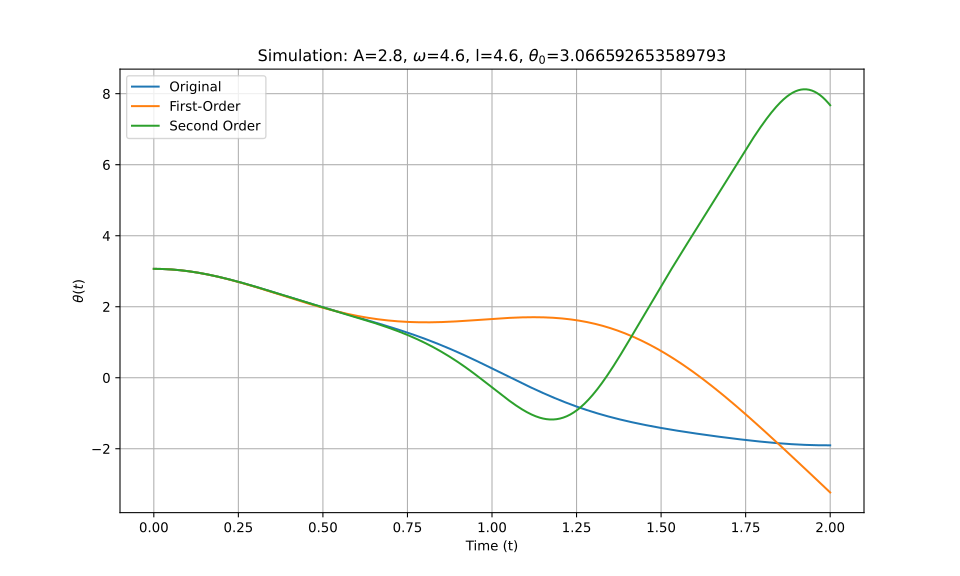

Source data for this figure (header and first rows):
t_eval, Equation_1, Equation_2, Equation_3
0.0, 3.067, 3.067, 3.067
0.002002, 3.067, 3.067, 3.067
0.004004, 3.066, 3.066, 3.066
0.006006, 3.066, 3.066, 3.066
0.008008, 3.066, 3.066, 3.066
0.01001, 3.066, 3.066, 3.066
0.01201, 3.066, 3.066, 3.066
0.01401, 3.065, 3.065, 3.065
0.01602, 3.065, 3.065, 3.065
0.01802, 3.064, 3.064, 3.064
0.02002, 3.064, 3.064, 3.064
0.02202, 3.063, 3.063, 3.063
0.02402, 3.063, 3.063, 3.063
0.02603, 3.062, 3.062, 3.062
0.02803, 3.061, 3.061, 3.061
0.03003, 3.061, 3.061, 3.061
0.03203, 3.06, 3.06, 3.06
0.03403, 3.059, 3.059, 3.059
0.03604, 3.058, 3.058, 3.058
0.03804, 3.057, 3.057, 3.057
0.04004, 3.056, 3.056, 3.056
0.04204, 3.055, 3.055, 3.055
0.04404, 3.054, 3.054, 3.054
0.04605, 3.053, 3.053, 3.053
0.04805, 3.052, 3.052, 3.052
0.05005, 3.05, 3.05, 3.05
0.05205, 3.049, 3.049, 3.049
0.05405, 3.048, 3.048, 3.048
0.05606, 3.046, 3.046, 3.046
0.05806, 3.045, 3.045, 3.045
0.06006, 3.043, 3.043, 3.043
0.06206, 3.042, 3.042, 3.042
0.06406, 3.04, 3.04, 3.04
0.06607, 3.038, 3.038, 3.038
0.06807, 3.037, 3.037, 3.037
0.07007, 3.035, 3.035, 3.035
0.07207, 3.033, 3.033, 3.033
0.07407, 3.031, 3.031, 3.031
0.07608, 3.029, 3.029, 3.029
0.07808, 3.027, 3.027, 3.027
0.08008, 3.025, 3.025, 3.025
0.08208, 3.023, 3.023, 3.023
0.08408, 3.021, 3.021, 3.021
0.08609, 3.019, 3.019, 3.019
0.08809, 3.017, 3.017, 3.017
0.09009, 3.015, 3.014, 3.015
0.09209, 3.012, 3.012, 3.012
0.09409, 3.01, 3.01, 3.01
0.0961, 3.007, 3.007, 3.007
0.0981, 3.005, 3.005, 3.005
0.1001, 3.002, 3.002, 3.002
0.1021, 3, 3, 3
0.1041, 2.997, 2.997, 2.997
0.1061, 2.995, 2.994, 2.995
0.1081, 2.992, 2.992, 2.992
0.1101, 2.989, 2.989, 2.989
0.1121, 2.986, 2.986, 2.986
0.1141, 2.984, 2.983, 2.984
0.1161, 2.981, 2.98, 2.981
0.1181, 2.978, 2.977, 2.978
... 940 more rows
